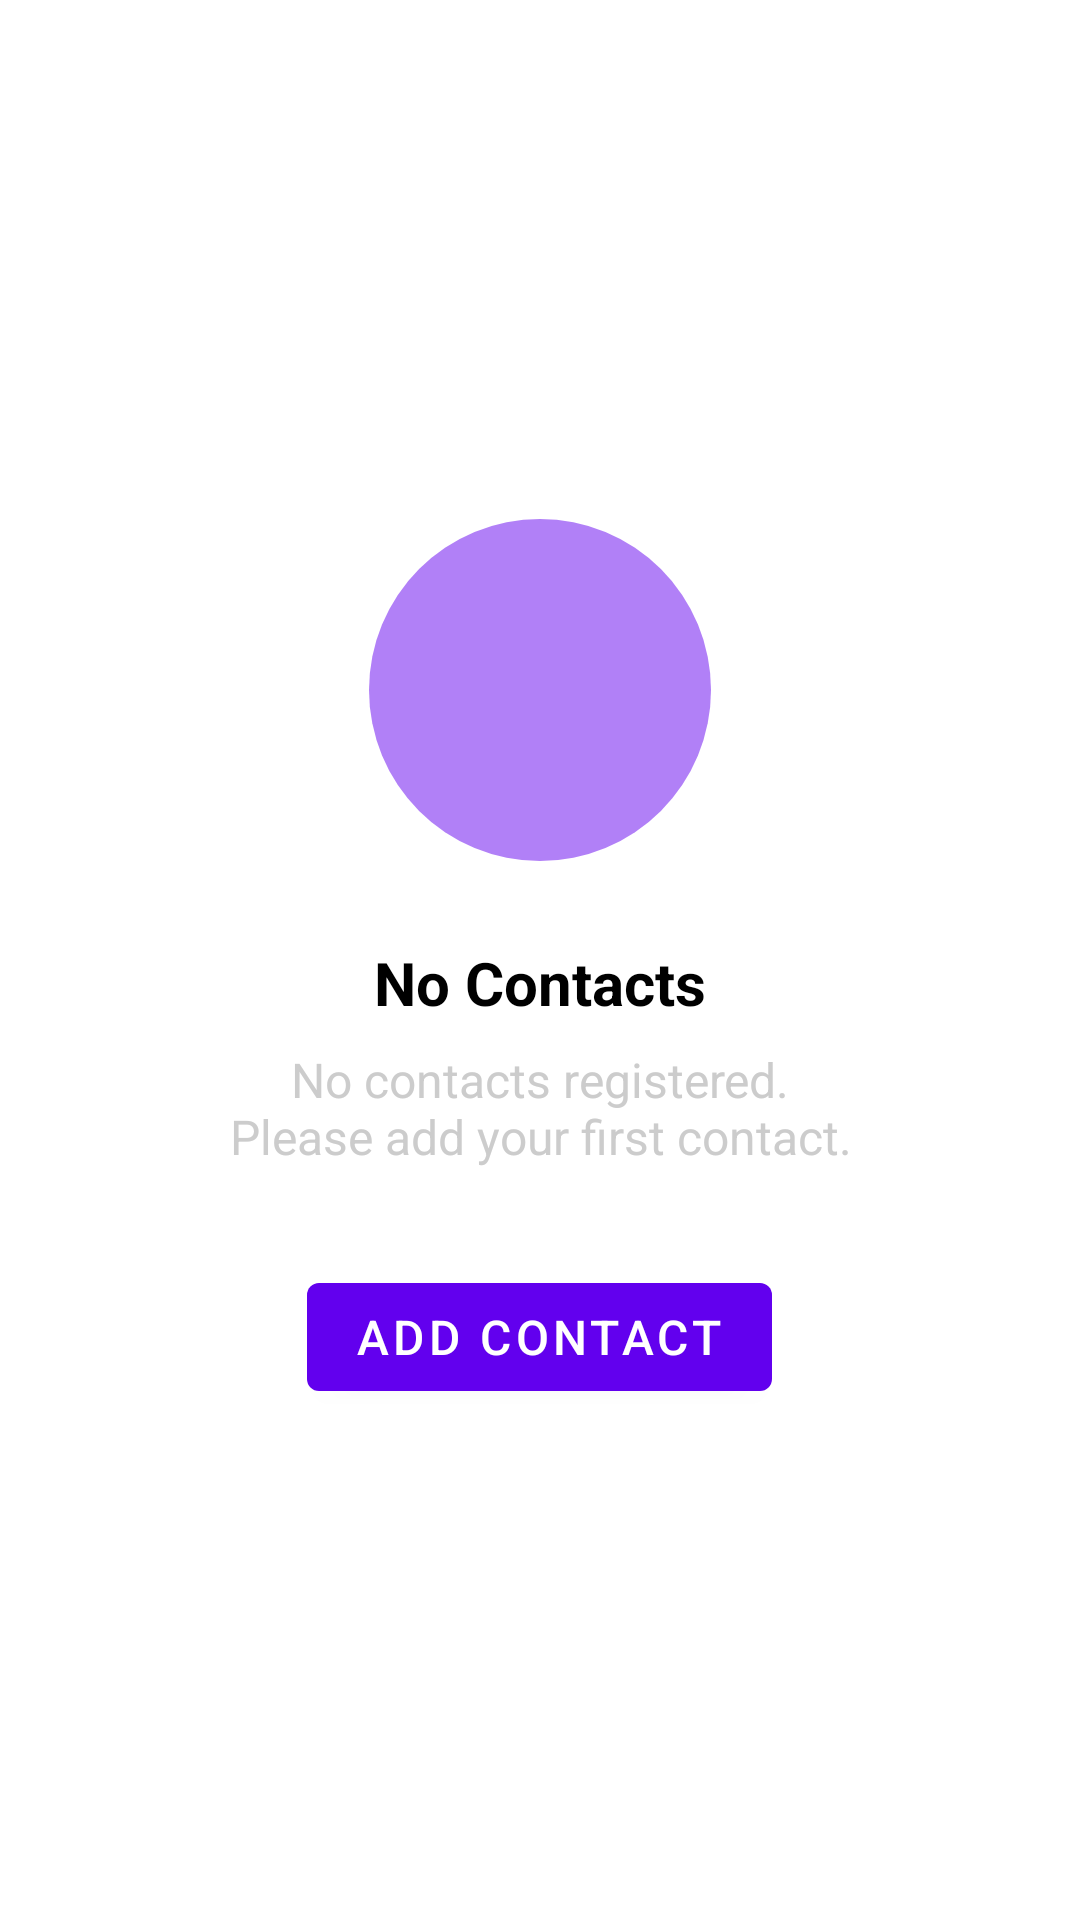

Produce the Android XML layout that renders to this screen, including the resource entries it uses.
<!-- AndroidManifest.xml: application theme Theme.ClickCall -->
<!-- res/layout/fragment_empty_state.xml -->
<?xml version="1.0" encoding="utf-8"?>
<LinearLayout xmlns:android="http://schemas.android.com/apk/res/android"
    android:layout_width="match_parent"
    android:layout_height="match_parent"
    android:orientation="vertical"
    android:gravity="center"
    android:padding="32dp">

    <ImageView
        android:layout_width="120dp"
        android:layout_height="120dp"
        android:layout_marginBottom="24dp"
        android:contentDescription="@string/empty_list_title"
        android:src="@drawable/ic_default_smiley"
        android:tint="@color/purple_500"
        android:alpha="0.5" />

    <TextView
        android:id="@+id/tv_empty_title"
        android:layout_width="wrap_content"
        android:layout_height="wrap_content"
        android:text="@string/empty_list_title"
        android:textSize="20sp"
        android:textStyle="bold"
        android:textColor="@color/black"
        android:layout_marginBottom="8dp" />

    <TextView
        android:id="@+id/tv_empty_description"
        android:layout_width="wrap_content"
        android:layout_height="wrap_content"
        android:text="@string/empty_list_description"
        android:textSize="16sp"
        android:textColor="@color/gray_medium"
        android:textAlignment="center"
        android:layout_marginBottom="32dp" />

    <com.google.android.material.button.MaterialButton
        android:id="@+id/btn_add_contact"
        android:layout_width="wrap_content"
        android:layout_height="wrap_content"
        android:text="@string/add_contact_button"
        android:textSize="16sp" />

</LinearLayout>
<!-- resources referenced by this layout -->
<resources>
  <color name="black">#FF000000</color>
  <color name="gray_medium">#FFCCCCCC</color>
  <color name="purple_500">#FF6200EE</color>
  <!-- drawable ic_default_smiley (drawable) -->
  <?xml version="1.0" encoding="utf-8"?>
  <vector xmlns:android="http://schemas.android.com/apk/res/android"
      android:width="200dp"
      android:height="200dp"
      android:viewportWidth="200"
      android:viewportHeight="200">
  
      
      <path
          android:pathData="M 5 100 A 95 95 0 1 1 195 100 A 95 95 0 1 1 5 100"
          android:fillColor="#FFD700" />
  
      
      <path
          android:pathData="M70,80m-12,0a12,12 0,1 1,24 0a12,12 0,1 1,-24 0"
          android:fillColor="#000000" />
  
      
      <path
          android:pathData="M130,80m-12,0a12,12 0,1 1,24 0a12,12 0,1 1,-24 0"
          android:fillColor="#000000" />
  
      
      <path
          android:pathData="M 60 120 Q 100 140 140 120"
          android:strokeColor="#000000"
          android:strokeWidth="4"
          android:strokeLineCap="round"
          android:fillColor="@android:color/transparent" />
  
  </vector>
  <string name="add_contact_button">Add Contact</string>
  <string name="empty_list_description">No contacts registered.\nPlease add your first contact.</string>
  <string name="empty_list_title">No Contacts</string>
  <style name="Theme.ClickCall" parent="Theme.MaterialComponents.DayNight.NoActionBar">
          
          <item name="colorPrimary">@color/purple_500</item>
          <item name="colorPrimaryVariant">@color/purple_700</item>
          <item name="colorOnPrimary">@color/white</item>
          
          <item name="colorSecondary">@color/teal_200</item>
          <item name="colorSecondaryVariant">@color/teal_700</item>
          <item name="colorOnSecondary">@color/black</item>
          
          <item name="android:statusBarColor">?attr/colorPrimaryVariant</item>
          
      </style>
  <color name="purple_700">#FF3700B3</color>
  <color name="white">#FFFFFFFF</color>
  <color name="teal_200">#FF03DAC5</color>
  <color name="teal_700">#FF018786</color>
</resources>
